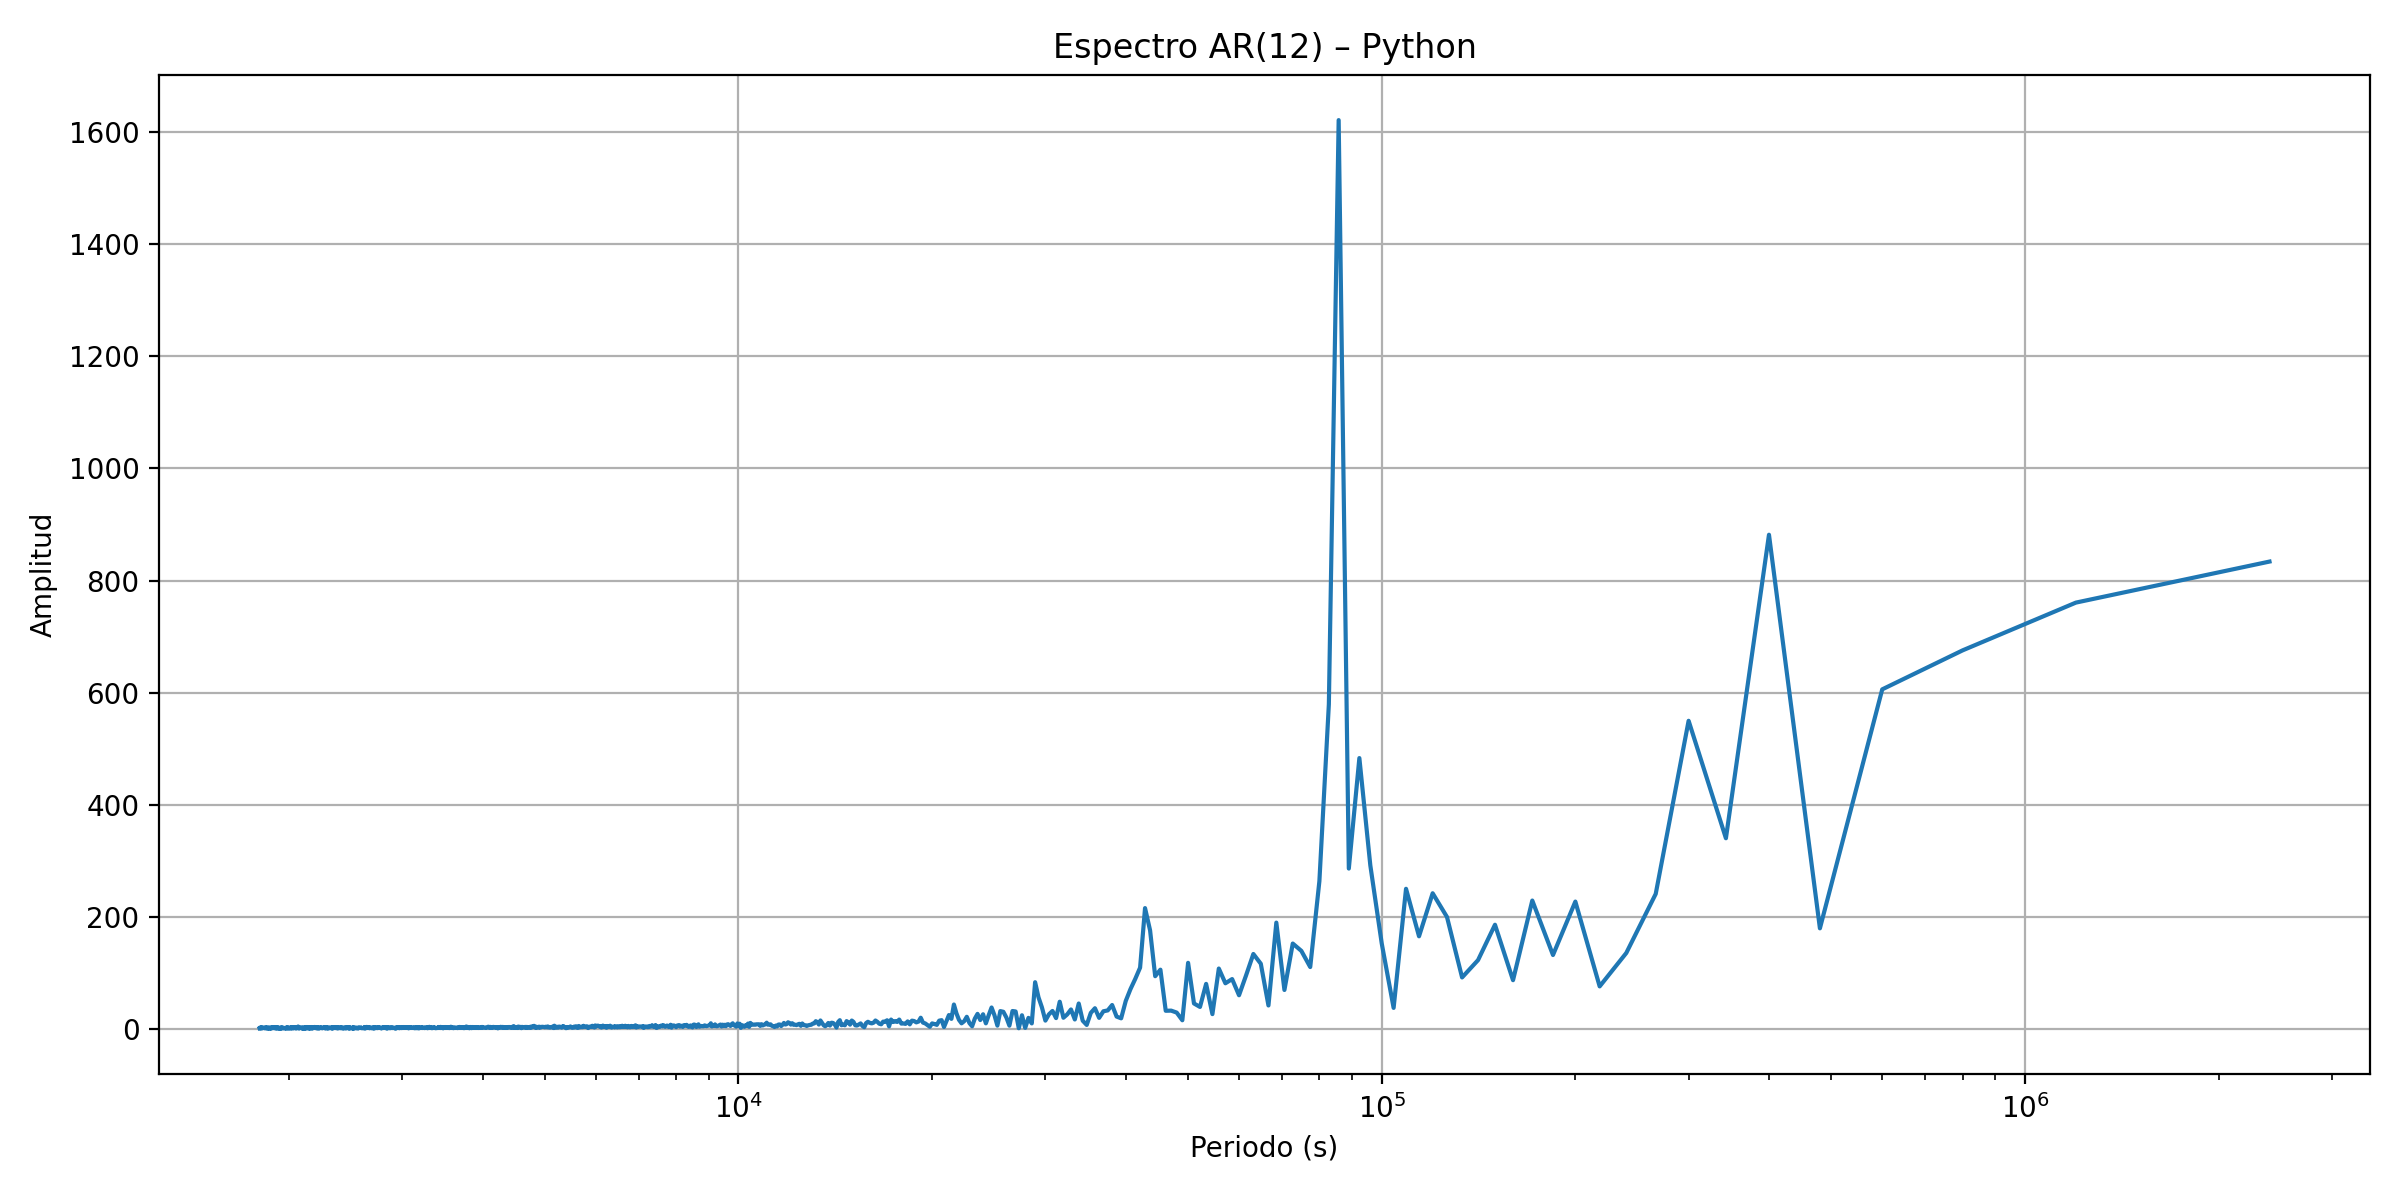

Data behind this chart, as committed beside it:
freq, period, amplitude
4.166145898429363e-07, 2400300, 833.8
8.332291796858726e-07, 1200150, 760.6
1.249843769528809e-06, 800100, 675.5
1.6664583593717453e-06, 600075, 605.9
2.083072949214682e-06, 480060, 179.6
2.499687539057618e-06, 400050, 881.7
2.916302128900554e-06, 342900, 340.2
3.3329167187434905e-06, 300038, 549.8
3.749531308586427e-06, 266700, 241
4.166145898429364e-06, 240030, 135.6
4.582760488272299e-06, 218209, 76.04
4.999375078115236e-06, 200025, 227.3
5.415989667958172e-06, 184638, 132
5.832604257801108e-06, 171450, 229.2
6.2492188476440446e-06, 160020, 87.07
6.665833437486981e-06, 150019, 186
7.082448027329918e-06, 141194, 122.9
7.499062617172854e-06, 133350, 92.02
7.91567720701579e-06, 126332, 199.8
8.332291796858727e-06, 120015, 242.2
8.748906386701662e-06, 114300, 165.4
9.165520976544599e-06, 109105, 250.1
9.582135566387535e-06, 104361, 37.7
9.998750156230472e-06, 100012, 152.7
1.0415364746073408e-05, 96012, 291.9
1.0831979335916345e-05, 92319, 483.3
1.1248593925759281e-05, 88900, 286.2
1.1665208515602216e-05, 85725, 1621
1.2081823105445153e-05, 82769, 579.4
1.2498437695288089e-05, 80010, 263.8
1.2915052285131026e-05, 77429, 110.5
1.3331666874973962e-05, 75009, 139.4
1.3748281464816899e-05, 72736, 152.5
1.4164896054659835e-05, 70597, 69.66
1.4581510644502772e-05, 68580, 189.8
1.4998125234345708e-05, 66675, 41.99
1.5414739824188645e-05, 64873, 116.5
1.583135441403158e-05, 63166, 133.8
1.6247969003874518e-05, 61546, 95.85
1.6664583593717454e-05, 60007, 60.21
1.7081198183560388e-05, 58544, 89.12
1.7497812773403324e-05, 57150, 81.58
1.791442736324626e-05, 55821, 107.9
1.8331041953089197e-05, 54552, 26.58
1.8747656542932134e-05, 53340, 80.56
1.916427113277507e-05, 52180, 39.37
1.9580885722618007e-05, 51070, 45.61
1.9997500312460943e-05, 50006, 118.1
2.041411490230388e-05, 48986, 15.61
2.0830729492146816e-05, 48006, 29.34
2.1247344081989753e-05, 47065, 32.81
2.166395867183269e-05, 46160, 32.56
2.2080573261675626e-05, 45289, 105.9
2.2497187851518562e-05, 44450, 94.22
2.29138024413615e-05, 43642, 176.1
2.3330417031204432e-05, 42862, 215.7
2.374703162104737e-05, 42111, 109.5
2.4163646210890305e-05, 41384, 89.3
2.4580260800733242e-05, 40683, 71.12
2.4996875390576178e-05, 40005, 50.11
... 1,273 more rows
